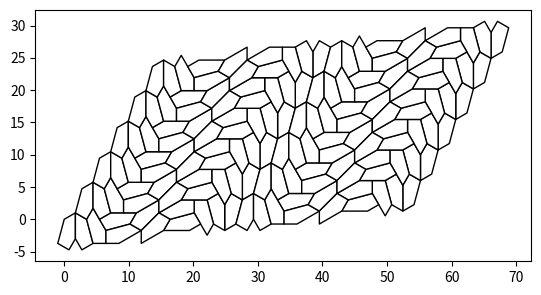

Source code (Python):
"""
A code port of the 15th pentagonal tiling

[redacted]
"""
# /usr/bin/env python
import numpy as np
import matplotlib.pyplot as plt
import itertools

from matplotlib.collections import PolyCollection

H = np.sqrt(3)
TRANS = np.array([[9 * H + 12, 3], [H + 1, H + 3]])


def construct_unit_cell():
    x_m = np.array([0, 1, 2, 2, 2, 3, 3, 3, 5, 5, 2, 3])
    x_b = np.array([0, 0, 0, 1, 2, 2, 4, 6, 6, 6, 3, 5])
    y_m = np.array([0, 0, 0, 1, 0, 0, 0, 0, 0, 0, -1, -1])
    y_b = np.array([0, 1, 0, 0, 0, 1, 1, 1, 3, 1, 0, 1])

    X_1 = np.dstack([x_m * H + x_b, y_m * H + y_b]).squeeze()
    X_3 = X_1 - TRANS[1]

    X_2 = -X_1 + TRANS[0] + np.array([H, 1])
    X_4 = X_2 - TRANS[1]

    return np.vstack([half_cell(X_1, X_3), half_cell(X_4, X_2)])


def half_cell(x, y):
    return np.array(
        [
            [x[0], x[1], y[3], y[2], y[1]],
            [x[1], x[2], y[5], y[4], y[3]],
            [x[2], x[3], x[10], y[6], y[5]],
            [x[4], x[5], x[7], x[11], x[10]],
            [x[10], x[11], y[8], y[7], y[6]],
            [x[7], x[8], x[9], y[8], x[11]],
        ]
    )


def render(polygons):
    _, ax = plt.subplots()
    poly_collection = PolyCollection(polygons, color="white", edgecolor="black")

    ax.add_collection(poly_collection)
    ax.autoscale_view()
    ax.set_aspect("equal")

    plt.show()


def main():
    unit_cell = construct_unit_cell()
    translations = [np.dot(x, TRANS) for x in itertools.product(range(2), range(6))]

    tiling = np.array([trans + unit_cell for trans in translations])
    polygons = tiling.reshape(-1, 5, 2)

    render(polygons)


if __name__ == "__main__":
    main()
